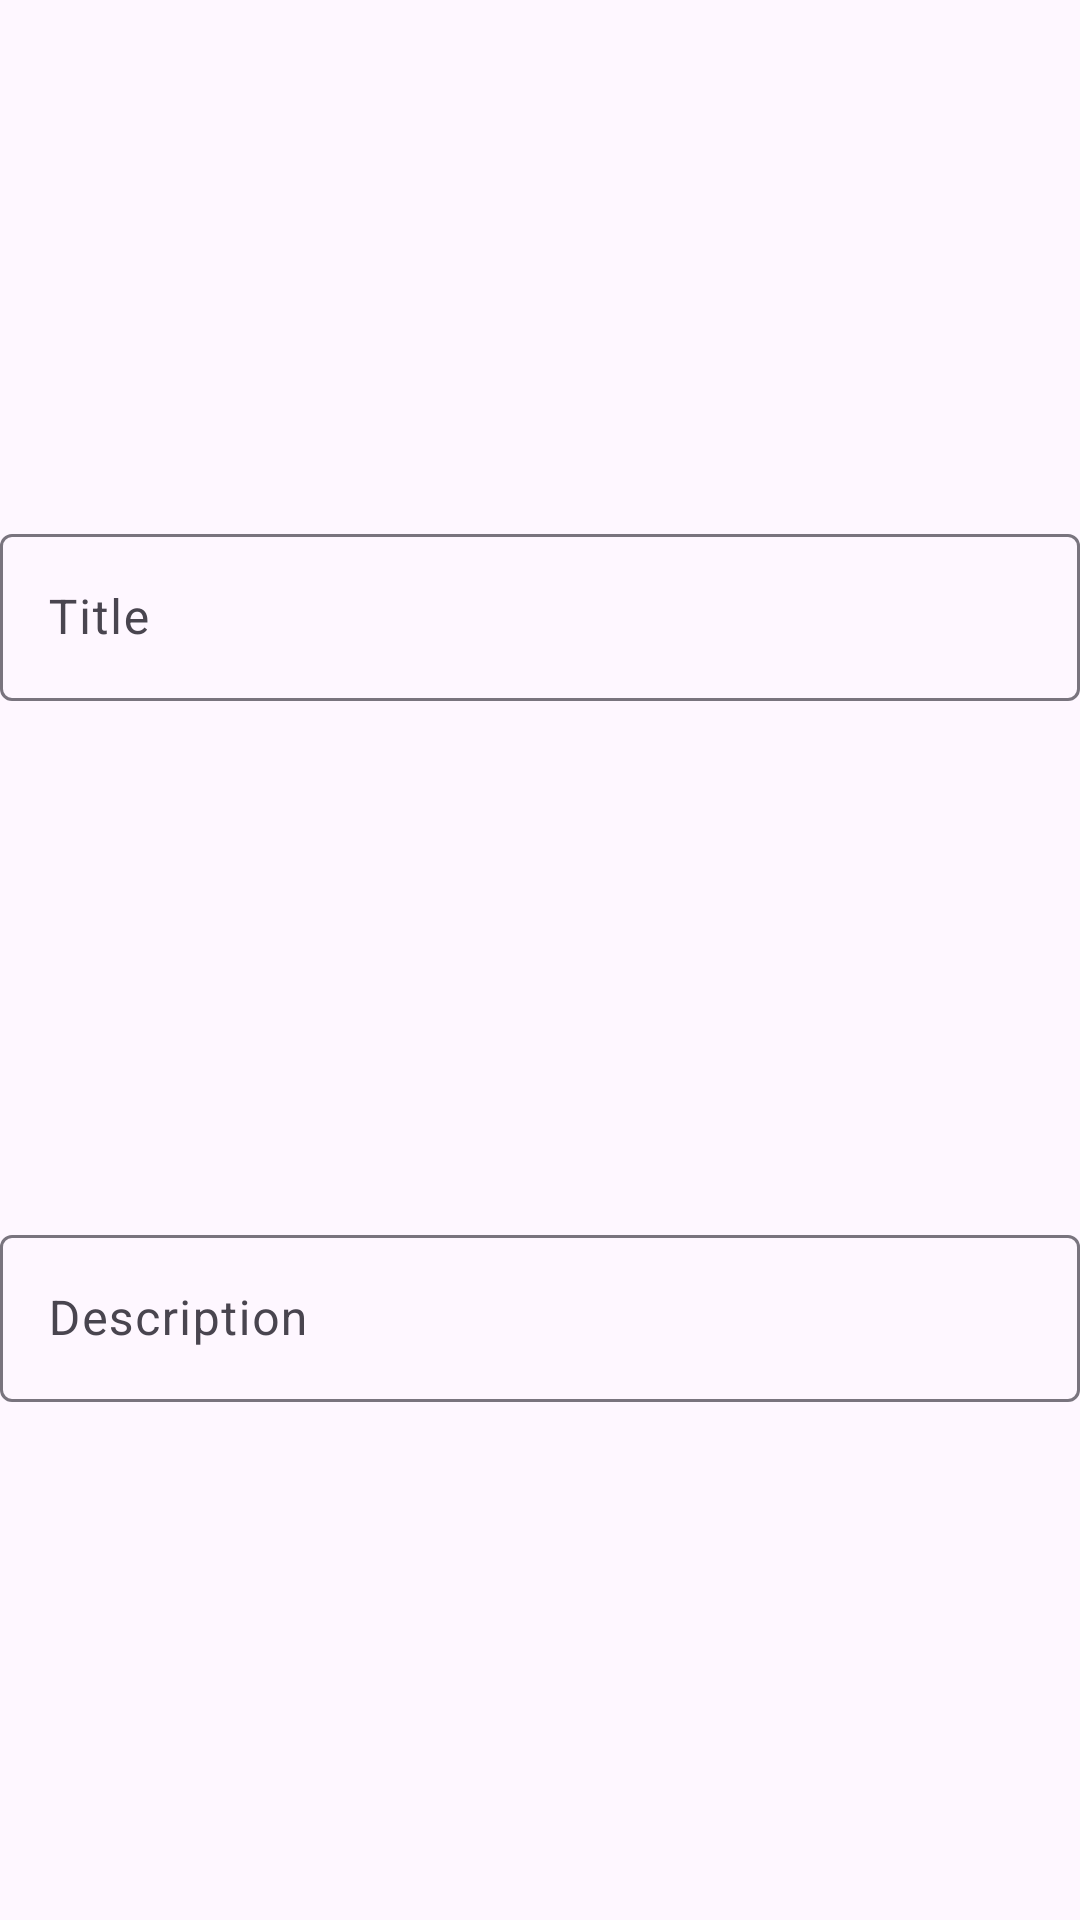

Here is an Android app screen rendered from its layout file. Give the layout XML and the strings, colors and styles it references.
<!-- AndroidManifest.xml: application theme Theme.ToDoApplication -->
<!-- res/layout/alert_design_list_item_without_timer.xml -->
<?xml version="1.0" encoding="utf-8"?>
<androidx.constraintlayout.widget.ConstraintLayout xmlns:android="http://schemas.android.com/apk/res/android"
    xmlns:app="http://schemas.android.com/apk/res-auto"
    xmlns:tools="http://schemas.android.com/tools"
    android:layout_width="match_parent"
    android:layout_height="200dp">

    <com.google.android.material.textfield.TextInputLayout
        android:id="@+id/textInputLayout4"
        android:layout_width="0dp"
        android:layout_height="wrap_content"
        app:layout_constraintBottom_toTopOf="@+id/textInputLayout3"
        app:layout_constraintEnd_toEndOf="parent"
        app:layout_constraintHorizontal_bias="0.5"
        app:layout_constraintStart_toStartOf="parent"
        app:layout_constraintTop_toTopOf="parent">

        <com.google.android.material.textfield.TextInputEditText
            android:id="@+id/editTextAlertItemTitleWithoutTimer"
            android:layout_width="match_parent"
            android:layout_height="wrap_content"
            android:hint="Title" />
    </com.google.android.material.textfield.TextInputLayout>

    <com.google.android.material.textfield.TextInputLayout
        android:id="@+id/textInputLayout3"
        android:layout_width="0dp"
        android:layout_height="wrap_content"
        app:layout_constraintBottom_toBottomOf="parent"
        app:layout_constraintEnd_toEndOf="parent"
        app:layout_constraintHorizontal_bias="0.5"
        app:layout_constraintStart_toStartOf="parent"
        app:layout_constraintTop_toBottomOf="@+id/textInputLayout4">

        <com.google.android.material.textfield.TextInputEditText
            android:id="@+id/editTextAlertDescWithoutTimer"
            android:layout_width="match_parent"
            android:layout_height="wrap_content"
            android:hint="Description" />
    </com.google.android.material.textfield.TextInputLayout>
</androidx.constraintlayout.widget.ConstraintLayout>
<!-- resources referenced by this layout -->
<resources>
  <style name="Theme.ToDoApplication" parent="Base.Theme.ToDoApplication" />
  <style name="Base.Theme.ToDoApplication" parent="Theme.Material3.DayNight.NoActionBar">
          
          
          <item name="android:statusBarColor">@color/colorPrimary4</item>
      </style>
  <color name="colorPrimary4">#2794EB</color>
</resources>
